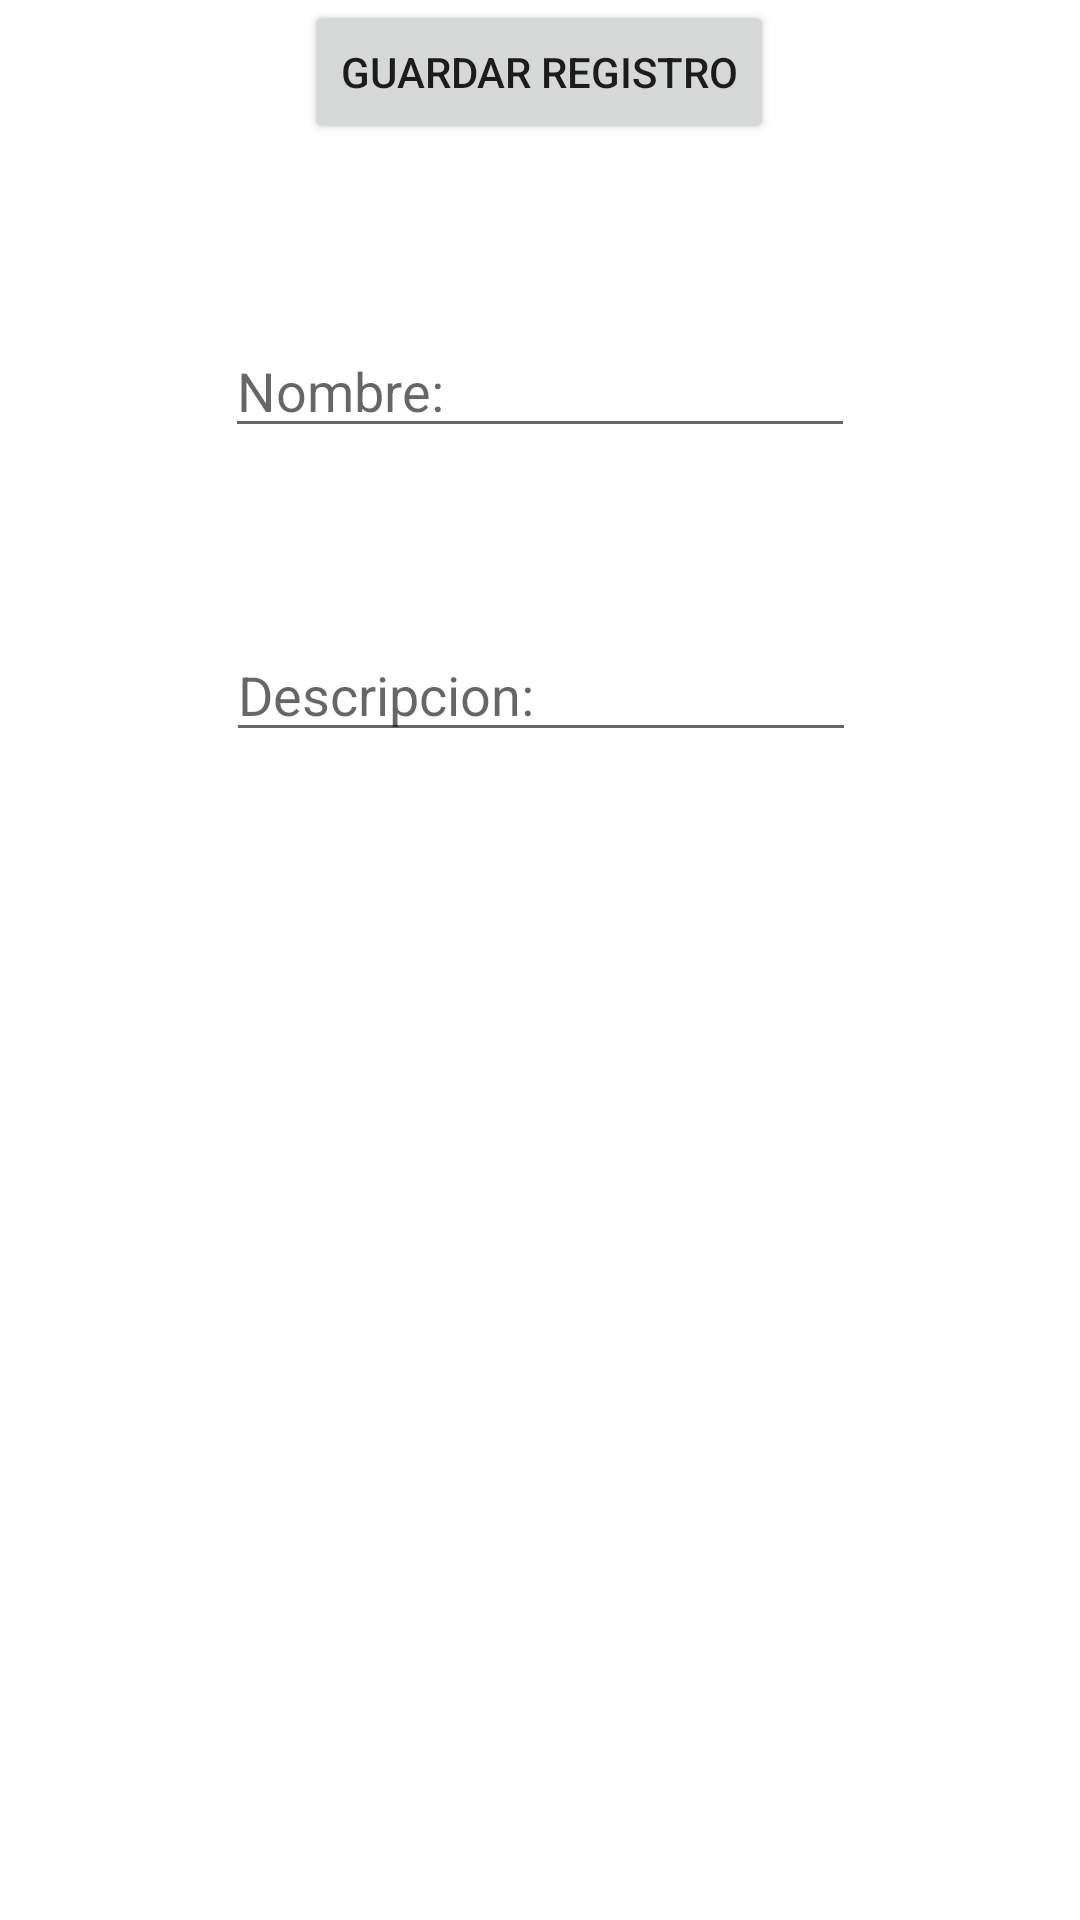

Here is an Android app screen rendered from its layout file. Give the layout XML and the strings, colors and styles it references.
<!-- AndroidManifest.xml: application theme Theme.Proyectos -->
<!-- res/layout/activity_crear_proyecto.xml -->
<?xml version="1.0" encoding="utf-8"?>
<androidx.constraintlayout.widget.ConstraintLayout xmlns:android="http://schemas.android.com/apk/res/android"
    xmlns:app="http://schemas.android.com/apk/res-auto"
    xmlns:tools="http://schemas.android.com/tools"
    android:id="@+id/btn_guarda"
    android:layout_width="match_parent"
    android:layout_height="match_parent"
    tools:context=".CrearProyecto">

    <EditText
        android:id="@+id/txt_nombre"
        android:layout_width="wrap_content"
        android:layout_height="wrap_content"
        android:layout_marginTop="108dp"
        android:ems="10"
        android:hint="@string/hint_nombre"
        android:inputType="textPersonName"
        app:layout_constraintEnd_toEndOf="parent"
        app:layout_constraintStart_toStartOf="parent"
        app:layout_constraintTop_toTopOf="parent" />

    <EditText
        android:id="@+id/txt_descripcion"
        android:layout_width="wrap_content"
        android:layout_height="wrap_content"
        android:layout_marginTop="60dp"
        android:ems="10"
        android:hint="@string/hint_descripcion"
        android:inputType="textPersonName"
        app:layout_constraintEnd_toEndOf="parent"
        app:layout_constraintHorizontal_bias="0.502"
        app:layout_constraintStart_toStartOf="parent"
        app:layout_constraintTop_toBottomOf="@+id/txt_nombre" />

    <Button
        android:id="@+id/button"
        android:layout_width="wrap_content"
        android:layout_height="wrap_content"
        android:text="@string/btn_guarda"
        app:layout_constraintEnd_toEndOf="parent"
        app:layout_constraintHorizontal_bias="0.498"
        app:layout_constraintStart_toStartOf="parent"
        tools:layout_editor_absoluteY="318dp" />
</androidx.constraintlayout.widget.ConstraintLayout>
<!-- resources referenced by this layout -->
<resources>
  <string name="btn_guarda">Guardar registro</string>
  <string name="hint_descripcion">Descripcion:</string>
  <string name="hint_nombre">Nombre:</string>
  <style name="Theme.Proyectos" parent="Theme.MaterialComponents.DayNight.DarkActionBar">
          
          <item name="colorPrimary">@color/purple_500</item>
          <item name="colorPrimaryVariant">@color/purple_700</item>
          <item name="colorOnPrimary">@color/white</item>
          
          <item name="colorSecondary">@color/teal_200</item>
          <item name="colorSecondaryVariant">@color/teal_700</item>
          <item name="colorOnSecondary">@color/black</item>
          
          <item name="android:statusBarColor">?attr/colorPrimaryVariant</item>
          
      </style>
  <!-- not gathered from this repository: default colours our renderer supplied (Android Studio template values) -->
  <color name="purple_500">#FF6200EE</color>
  <color name="purple_700">#FF3700B3</color>
  <color name="teal_200">#FF03DAC5</color>
  <color name="teal_700">#FF018786</color>
  <color name="black">#FF000000</color>
  <color name="white">#FFFFFFFF</color>
</resources>
